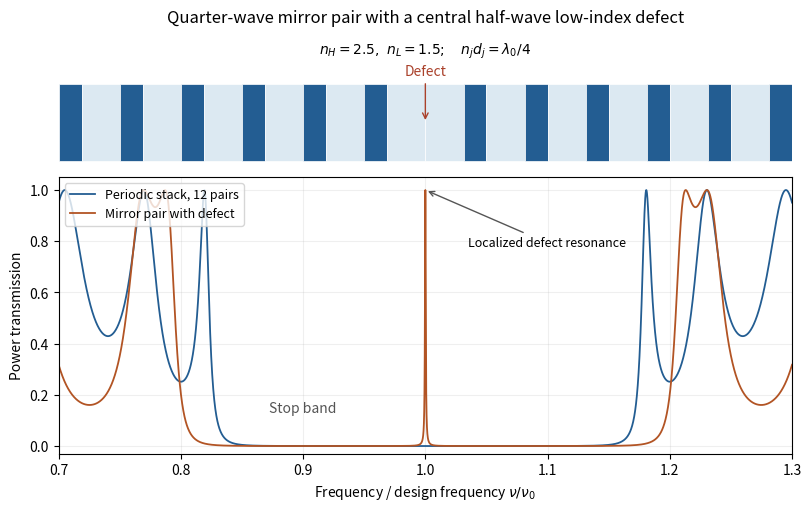

The script that saved this image:
"""Original educational diagram. Python 3.14, NumPy and Matplotlib; writes a PNG basename in the current working directory."""
import numpy as np
import matplotlib
matplotlib.use('Agg')
import matplotlib.pyplot as plt
plt.rcParams.update({'font.size':10,'figure.facecolor':'white','axes.facecolor':'white'})
from matplotlib.patches import Rectangle
nH,nL=2.5,1.5
regular=['H','L']*12;defect=['H','L']*6+['L','H']*6
u=np.unique(np.r_[np.linspace(.7,1.3,5001),np.linspace(.99,1.01,1001)])
def transmission(seq):
 M=np.tile(np.eye(2,dtype=complex),(len(u),1,1));delta=np.pi*u/2
 for name in seq:
  n=nH if name=='H' else nL
  L=np.empty_like(M);L[:,0,0]=L[:,1,1]=np.cos(delta);L[:,0,1]=1j*np.sin(delta)/n;L[:,1,0]=1j*n*np.sin(delta)
  M=M@L
 return 4/abs(M[:,0,0]+M[:,0,1]+M[:,1,0]+M[:,1,1])**2
tr=transmission(regular);td=transmission(defect)
fig,axs=plt.subplots(2,1,figsize=(8,5),gridspec_kw={'height_ratios':[1,2]},layout='constrained')
x=0
for j,name in enumerate(defect):
 n=nH if name=='H' else nL;width=1/(4*n);axs[0].add_patch(Rectangle((x,0),width,1,facecolor='#235d92' if name=='H' else '#dce9f2',edgecolor='white',lw=.5));x+=width
axs[0].set(xlim=(0,x),ylim=(-.1,1.7),title='Quarter-wave mirror pair with a central half-wave low-index defect')
axs[0].text(x/2,1.4,r'$n_H=2.5,\ n_L=1.5;\quad n_jd_j=\lambda_0/4$',ha='center');axs[0].annotate('Defect',xy=(x/2,.5),xytext=(x/2,1.12),ha='center',arrowprops={'arrowstyle':'->','color':'#aa412b'},color='#aa412b');axs[0].axis('off')
axs[1].plot(u,tr,color='#235d92',lw=1.3,label='Periodic stack, 12 pairs');axs[1].plot(u,td,color='#b25424',lw=1.3,label='Mirror pair with defect')
axs[1].set(xlabel=r'Frequency / design frequency $\nu/\nu_0$',ylabel='Power transmission',ylim=(-.03,1.05),xlim=(.7,1.3));axs[1].legend(fontsize=9,loc='upper left');axs[1].grid(alpha=.2)
axs[1].annotate('Localized defect resonance',xy=(1,1),xytext=(1.035,.78),arrowprops={'arrowstyle':'->','color':'#555'},fontsize=9)
axs[1].text(.9,.13,'Stop band',ha='center',color='#555')
fig.savefig('paper-1-oe2014-photonic-stack.png',dpi=150,facecolor='white');plt.close(fig)
